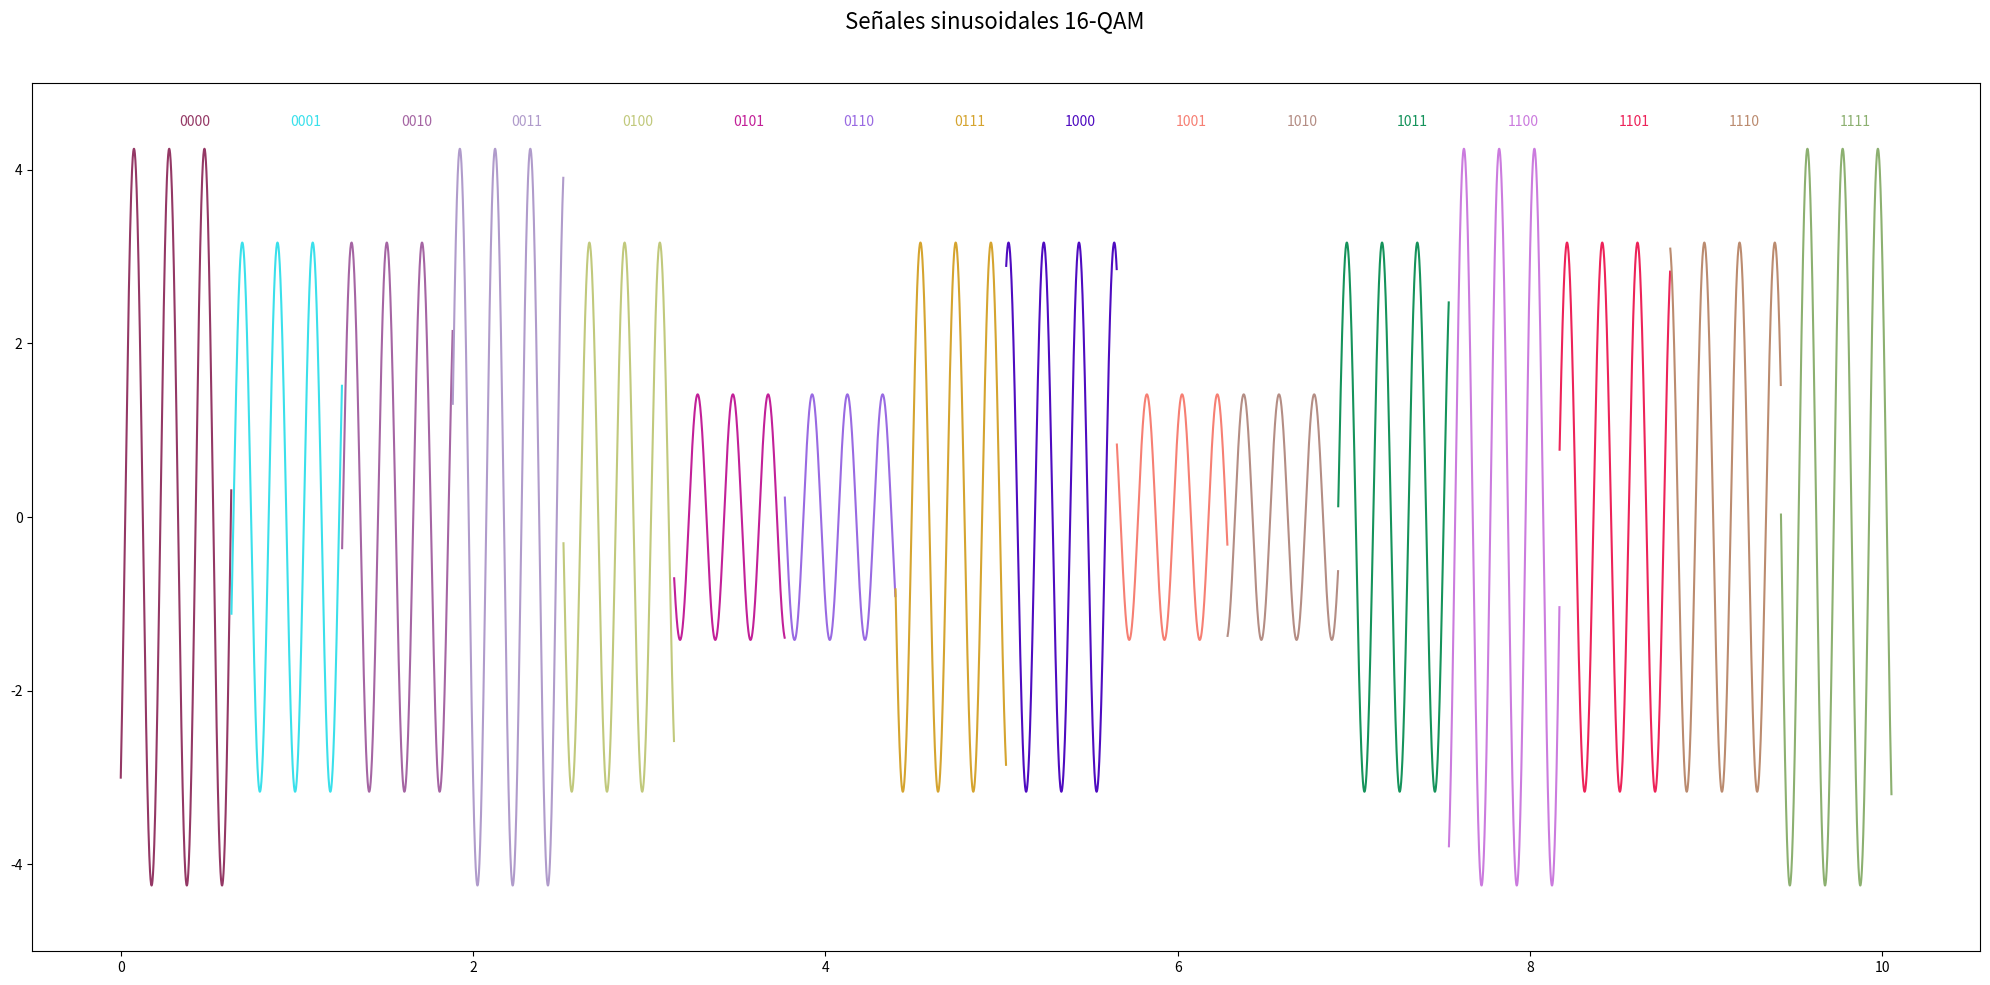

Write Python code to recreate this figure.
import numpy as np
import matplotlib.pyplot as plt
import random

# Definición de los parámetros de la señal
symbols_binary = [
    "0000", "0001", "0010", "0011",
    "0100", "0101", "0110", "0111",
    "1000", "1001", "1010", "1011",
    "1100", "1101", "1110", "1111"
]

# Generar la constelación 16-QAM (amplitud y fase únicas para cada símbolo)
real_parts = np.array([-3, -1, 1, 3])
imag_parts = np.array([-3, -1, 1, 3])
constellation = np.array([x + 1j * y for x in real_parts for y in imag_parts])

# Parámetros de la gráfica
duracion = np.pi/5
fs = 1000  # Frecuencia de muestreo (Hz)
f = 5      # Frecuencia de la portadora (Hz)
t = np.linspace(0, duracion, int(fs * duracion), endpoint=False)  
dis_titulo = 1/3

plt.figure(figsize=(20, 10))
plt.subplot(1, 1, 1)

for i, (symbol, constellation_point) in enumerate(zip(symbols_binary, constellation)):

    # Amplitud y fase del símbolo
    amplitude = np.abs(constellation_point)
    phase = np.angle(constellation_point)

    # Generar la señal sinusoidal para este símbolo
    signal = amplitude * np.cos(2 * np.pi * f * t + phase)

    # Graficar la señal
    random_color = (random.random(), random.random(), random.random())
    plt.plot(t, signal, color=random_color)
    plt.text(dis_titulo,4.5,f"{symbol}", fontsize=10, color=random_color)
    plt.ylim(-5, 5)
    dis_titulo += duracion
    t+=duracion


# Ajustar diseño
plt.suptitle("Señales sinusoidales 16-QAM", fontsize=16)
plt.tight_layout(rect=[0, 0, 1, 0.96])
plt.show()